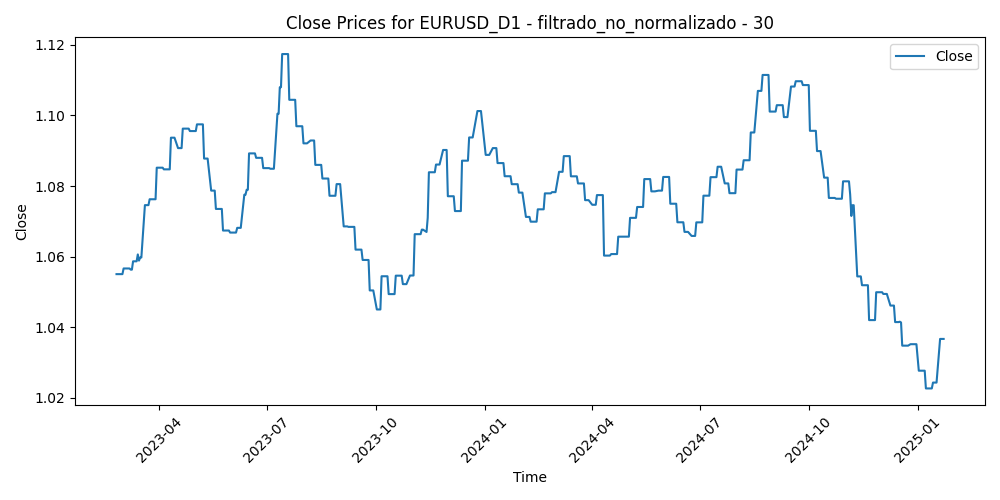

Data behind this chart, as committed beside it:
Time, Close, Volume, diferencia_media_30
2023-02-24, 1.055, 72777, 0.02245
2023-02-27, 1.055, 62245, 0.01544
2023-02-28, 1.055, 62382, 0.01806
2023-03-01, 1.055, 77342, 0.008293
2023-03-02, 1.057, 71400, 0.0147
2023-03-03, 1.057, 61668, 0.01026
2023-03-06, 1.057, 58494, 0.004765
2023-03-07, 1.057, 73126, 0.01699
2023-03-08, 1.056, 60466, 0.0163
2023-03-09, 1.056, 59065, 0.01142
2023-03-10, 1.059, 94792, 0.004933
2023-03-13, 1.059, 123346, -0.004678
2023-03-14, 1.061, 96044, -0.005268
2023-03-15, 1.059, 103037, 0.009091
2023-03-16, 1.06, 99399, 0.004301
2023-03-17, 1.06, 76784, -0.00122
2023-03-20, 1.075, 82740, -0.007126
2023-03-21, 1.075, 58897, -0.0116
2023-03-22, 1.075, 67622, -0.01966
2023-03-23, 1.075, 74525, -0.0171
2023-03-24, 1.076, 77802, -0.009431
2023-03-27, 1.076, 57844, -0.01319
2023-03-28, 1.076, 52916, -0.01755
2023-03-29, 1.076, 53939, -0.01687
2023-03-30, 1.085, 53925, -0.02221
2023-03-31, 1.085, 58264, -0.01531
2023-04-03, 1.085, 60678, -0.0207
2023-04-04, 1.085, 57830, -0.02499
2023-04-05, 1.085, 54292, -0.01912
2023-04-06, 1.085, 46405, -0.01935
2023-04-07, 1.085, 18148, -0.01598
2023-04-10, 1.085, 40572, -0.01134
2023-04-11, 1.094, 48294, -0.01547
2023-04-12, 1.094, 51185, -0.02224
2023-04-13, 1.094, 50302, -0.02629
2023-04-14, 1.094, 52522, -0.01981
2023-04-17, 1.091, 49987, -0.01232
2023-04-18, 1.091, 45953, -0.01552
2023-04-19, 1.091, 49787, -0.01238
2023-04-20, 1.091, 49880, -0.01255
2023-04-21, 1.096, 49021, -0.01326
2023-04-24, 1.096, 53892, -0.0179
2023-04-25, 1.096, 49876, -0.009859
2023-04-26, 1.096, 59637, -0.01483
2023-04-27, 1.096, 52602, -0.01243
2023-04-28, 1.096, 65235, -0.01002
2023-05-01, 1.096, 46742, -0.005167
2023-05-02, 1.096, 54988, -0.006682
2023-05-03, 1.097, 57768, -0.0123
2023-05-04, 1.097, 68971, -0.006693
2023-05-05, 1.097, 50962, -0.006457
2023-05-08, 1.097, 41056, -0.004323
2023-05-09, 1.088, 44390, 0.0003123
2023-05-10, 1.088, 49161, -0.001318
2023-05-11, 1.088, 53114, 0.005386
2023-05-12, 1.088, 45625, 0.01202
2023-05-15, 1.079, 39824, 0.009439
2023-05-16, 1.079, 44777, 0.01031
2023-05-17, 1.079, 46651, 0.01248
2023-05-18, 1.079, 43909, 0.01885
... 436 more rows
